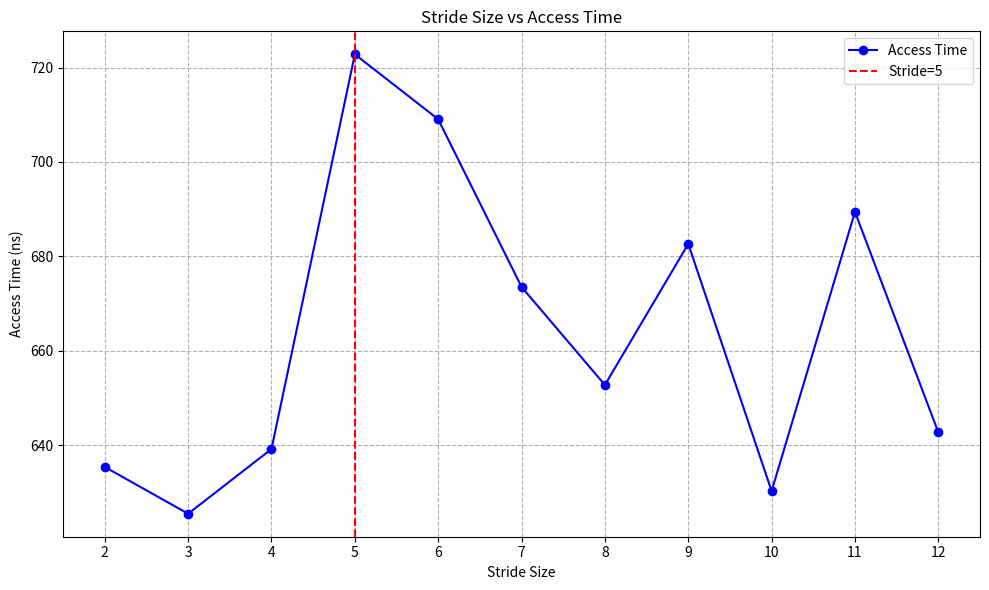

Python code for this plot:
import matplotlib.pyplot as plt

# 数据
stride_size = [2, 3, 4, 5, 6, 7, 8, 9, 10, 11, 12]
access_time = [635.378, 625.461, 639.181, 722.808, 709.042, 673.514, 652.751, 682.635, 630.265, 689.421, 642.706]

# 创建折线图
plt.figure(figsize=(10, 6))  # 设置图形大小
plt.plot(stride_size, access_time, marker='o', linestyle='-', color='b', label='Access Time')

# 设置横坐标并指定刻度
plt.xticks([2, 3, 4, 5, 6, 7, 8, 9, 10, 11, 12], 
           ['2', '3', '4', '5', '6', '7', '8', '9', '10', '11', '12'])

plt.xlabel('Stride Size')
plt.ylabel('Access Time (ns)')  # 假设单位是纳秒，可根据实际调整
plt.title('Stride Size vs Access Time')

# 添加网格线
plt.grid(True, which="both", ls="--")

# 添加垂直虚线
plt.axvline(x=5, color='r', linestyle='--', label='Stride=5')

# 添加图例
plt.legend()

# 调整布局以防止刻度标签被裁切
plt.tight_layout()

# 保存图像
plt.savefig('stride_access_time_plot_with_line_at_5.png', dpi=300, bbox_inches='tight')
print("The graph has been saved as 'stride_access_time_plot_with_line_at_5.png'")

# 显示图像（可选）
plt.show()